3-way image classification set "dataset_segmented" from GitHub (tianleimin/ECE4078_Lab); label vocabulary: coke, neither, sheep.

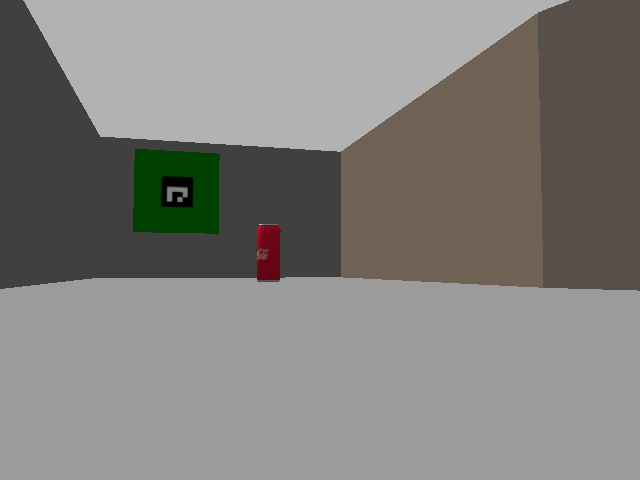
Label: coke

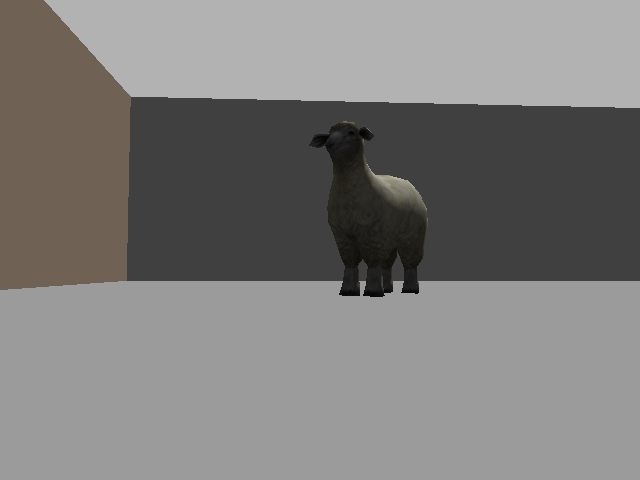
Label: sheep

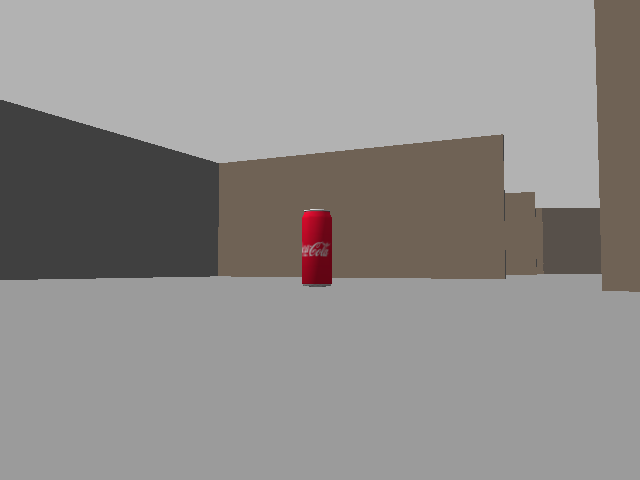
Label: coke

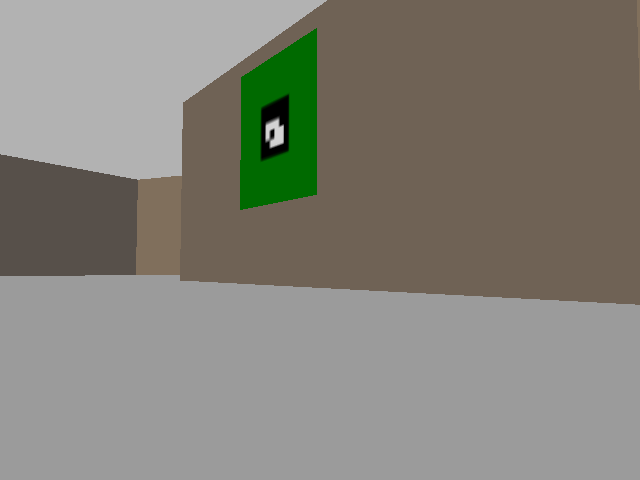
Label: neither

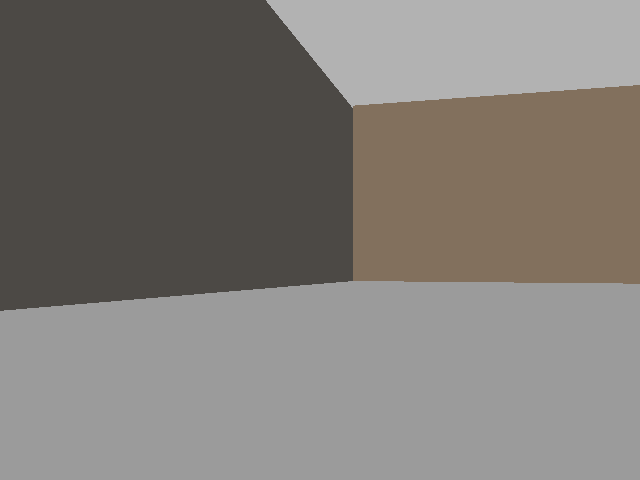
Label: neither

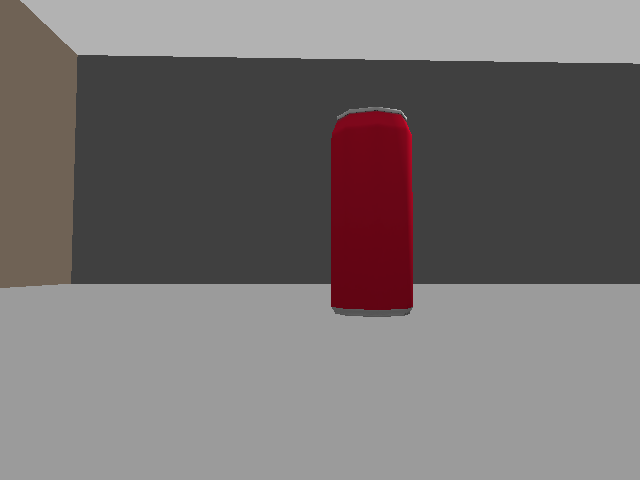
Label: coke
